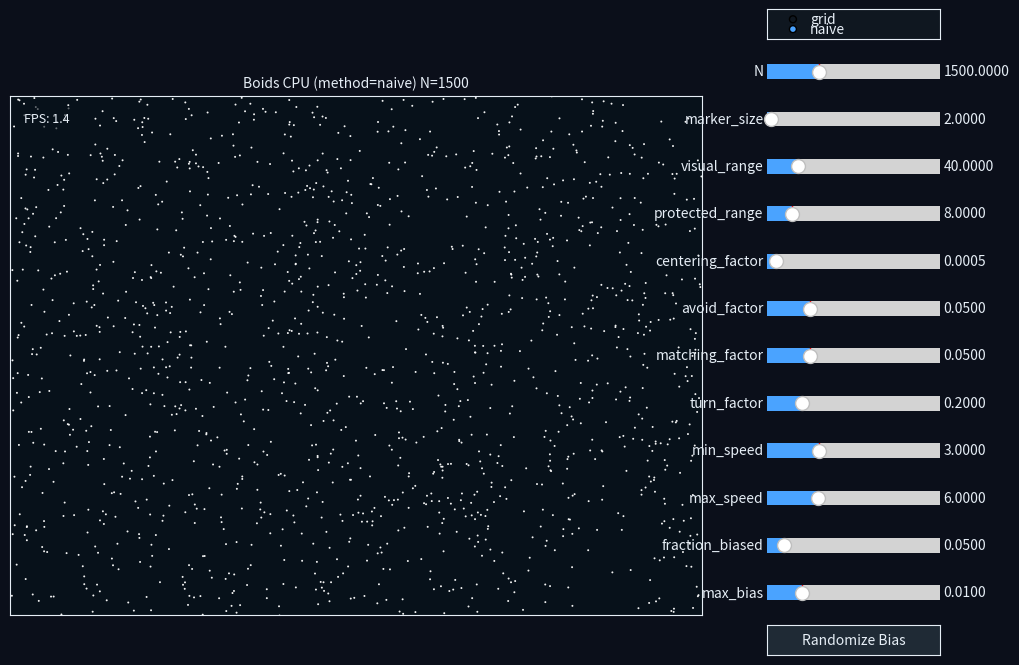

Here is the Python script that generated this plot:
# JE MOET DINGEN UIT HET LABO GEBRUIKEN !!!!!!!!
# BENCHMARKS, VERSCHILLEN THREADS ETC ETC

import numpy as np
import matplotlib.pyplot as plt
import matplotlib.animation as animation
from matplotlib.widgets import Slider, Button, RadioButtons
import time
import matplotlib.gridspec as gridspec

# dark mode palette / rc settings
BG = "#0b0f1a"        # figure background
AX_BG = "#07111a"     # main axes background
PANEL_BG = "#0f1720"  # control panel / widget axes
WIDGET_BG = "#111827"
ACCENT = "#4aa3ff"    # accent color for sliders / active radio
TEXT = "#e6eef6"      # general text color

plt.rcParams.update({
    "figure.facecolor": BG,
    "axes.facecolor": AX_BG,
    "axes.edgecolor": TEXT,
    "axes.labelcolor": TEXT,
    "xtick.color": TEXT,
    "ytick.color": TEXT,
    "text.color": TEXT,
    "savefig.facecolor": BG,
    "grid.color": "#222832"
})

# ---------- Parameters ----------
W, H = 2000, 1500     # world size
N = 1500     # initial number of boids                
visual_range = 40.0 
protected_range = 8.0 
centering_factor = 0.0005
avoid_factor = 0.05
matching_factor = 0.05
turn_factor = 0.2
margin = 100.0
min_speed = 3.0
max_speed = 6.0
dt = 1.0

# marker size (points^2 used by scatter 's' argument)
marker_size = 2.0

# bias groups (some boids have bias to left (-1) or right (+1))
fraction_biased = 0.05
max_bias = 0.01
default_bias = 0.001

# choose neighbor method: 'naive' or 'grid'
NEIGHBOR_METHOD = 'naive'

# ---------- Utilities ----------
def limit_speed(vx, vy, minspeed, maxspeed):
    sp = np.hypot(vx, vy)
    # prevent zero
    sp = np.where(sp == 0, 1e-8, sp)
    too_fast = sp > maxspeed
    too_slow = sp < minspeed
    scale = np.ones_like(sp)
    scale = np.where(too_fast, maxspeed / sp, scale)
    scale = np.where(too_slow, minspeed / sp, scale)
    return vx * scale, vy * scale

# ---------- Boids state ----------
def create_boids(num):
    global N, pos, angles, vel, bias_group, bias_val
    N = int(max(1, round(num)))
    # positions and velocities as Nx arrays
    pos = np.random.rand(N, 2) * np.array([W, H])
    angles = np.random.rand(N) * 2 * np.pi
    vel = np.column_stack((np.cos(angles), np.sin(angles)))
    # scale initial velocities to avg speed ~ (min+max)/2
    v0 = (min_speed + max_speed) / 2.0
    vel *= v0
    bias_group = np.zeros(N, dtype=np.int8)  # 0 = none, 1 = right, -1 = left
    bias_val = np.full(N, default_bias)
    # do not randomize bias here; apply_bias_randomization() will be called later when UI is ready

# create initial boids
create_boids(N)

# ---------- Spatial grid helper ----------
def make_grid_index(pos, cell_size):
    # returns integer grid coords (gx, gy) and 1D flat index
    g = np.floor(pos / cell_size).astype(int)
    return g

def grid_neighbors(pos, cell_size, vr):
    # Build a hash map of grid cell -> list of boid indices
    N = pos.shape[0]
    g = make_grid_index(pos, cell_size)
    keys = (g[:,0].astype(np.int64) << 32) ^ (g[:,1].astype(np.int64) & 0xffffffff)
    # naive python dict building (still much faster than O(N^2) for large N)
    cell_map = {}
    for i, key in enumerate(keys):
        cell_map.setdefault(key, []).append(i)
    # For each boid, look in neighbour cells and collect candidate indices
    neighbor_list = [[] for _ in range(N)]
    offsets = [(-1,-1),(-1,0),(-1,1),(0,-1),(0,0),(0,1),(1,-1),(1,0),(1,1)]
    for i in range(N):
        gx, gy = g[i]
        cand = []
        for ox, oy in offsets:
            key = ((gx+ox) << 32) ^ ((gy+oy) & 0xffffffff)
            if key in cell_map:
                cand.extend(cell_map[key])
        neighbor_list[i] = cand
    return neighbor_list

# ---------- Update functions ----------
def update_naive(pos, vel):
    N = pos.shape[0]
    new_vel = vel.copy()
    for i in range(N):
        close_dx = 0.0
        close_dy = 0.0
        xavg = 0.0
        yavg = 0.0
        vxavg = 0.0
        vyavg = 0.0
        neighbors = 0
        xi, yi = pos[i]
        for j in range(N):
            if i == j: continue
            dx = xi - pos[j,0]
            dy = yi - pos[j,1]
            if abs(dx) < visual_range and abs(dy) < visual_range:
                sd = dx*dx + dy*dy
                if sd < protected_range*protected_range:
                    close_dx += dx
                    close_dy += dy
                elif sd < visual_range*visual_range:
                    xavg += pos[j,0]
                    yavg += pos[j,1]
                    vxavg += vel[j,0]
                    vyavg += vel[j,1]
                    neighbors += 1
        if neighbors > 0:
            xavg /= neighbors
            yavg /= neighbors
            vxavg /= neighbors
            vyavg /= neighbors
            new_vel[i,0] += (xavg - xi) * centering_factor + (vxavg - vel[i,0]) * matching_factor
            new_vel[i,1] += (yavg - yi) * centering_factor + (vyavg - vel[i,1]) * matching_factor
        new_vel[i,0] += close_dx * avoid_factor
        new_vel[i,1] += close_dy * avoid_factor

        # edges
        if pos[i,0] < margin: new_vel[i,0] += turn_factor
        if pos[i,0] > W - margin: new_vel[i,0] -= turn_factor
        if pos[i,1] < margin: new_vel[i,1] += turn_factor
        if pos[i,1] > H - margin: new_vel[i,1] -= turn_factor

        # bias
        if bias_group[i] == 1:
            new_vel[i,0] = (1 - bias_val[i]) * new_vel[i,0] + bias_val[i] * 1.0
        elif bias_group[i] == -1:
            new_vel[i,0] = (1 - bias_val[i]) * new_vel[i,0] + bias_val[i] * -1.0

    # limit speed
    new_vx, new_vy = limit_speed(new_vel[:,0], new_vel[:,1], min_speed, max_speed)
    new_vel[:,0] = new_vx
    new_vel[:,1] = new_vy
    pos[:] = pos + new_vel * dt
    vel[:] = new_vel

def update_grid(pos, vel):
    cell_size = visual_range
    neighbor_list = grid_neighbors(pos, cell_size, visual_range)
    N = pos.shape[0]
    new_vel = vel.copy()
    for i in range(N):
        xi, yi = pos[i]
        close_dx = 0.0
        close_dy = 0.0
        xavg = yavg = vxavg = vyavg = 0.0
        neighbors = 0
        for j in neighbor_list[i]:
            if j == i: continue
            dx = xi - pos[j,0]
            dy = yi - pos[j,1]
            # exact circular check
            sd = dx*dx + dy*dy
            if sd < protected_range*protected_range:
                close_dx += dx
                close_dy += dy
            elif sd < visual_range*visual_range:
                xavg += pos[j,0]
                yavg += pos[j,1]
                vxavg += vel[j,0]
                vyavg += vel[j,1]
                neighbors += 1
        if neighbors > 0:
            xavg /= neighbors
            yavg /= neighbors
            vxavg /= neighbors
            vyavg /= neighbors
            new_vel[i,0] += (xavg - xi) * centering_factor + (vxavg - vel[i,0]) * matching_factor
            new_vel[i,1] += (yavg - yi) * centering_factor + (vyavg - vel[i,1]) * matching_factor
        new_vel[i,0] += close_dx * avoid_factor
        new_vel[i,1] += close_dy * avoid_factor

        # edges
        if pos[i,0] < margin: new_vel[i,0] += turn_factor
        if pos[i,0] > W - margin: new_vel[i,0] -= turn_factor
        if pos[i,1] < margin: new_vel[i,1] += turn_factor
        if pos[i,1] > H - margin: new_vel[i,1] -= turn_factor

        # bias
        if bias_group[i] == 1:
            new_vel[i,0] = (1 - bias_val[i]) * new_vel[i,0] + bias_val[i] * 1.0
        elif bias_group[i] == -1:
            new_vel[i,0] = (1 - bias_val[i]) * new_vel[i,0] + bias_val[i] * -1.0

    # limit speed
    new_vx, new_vy = limit_speed(new_vel[:,0], new_vel[:,1], min_speed, max_speed)
    new_vel[:,0] = new_vx
    new_vel[:,1] = new_vy
    pos[:] = pos + new_vel * dt
    vel[:] = new_vel

# ---------- Animation / main loop with interactive controls ----------
# use a reasonable figure size and smaller markers to reduce overlap
fig_w = min(12, W / 150.0)
fig_h = min(9, H / 150.0)

# use GridSpec to create a left main plot and a right controls column
# Slider configuration: (label, min, max, init)
slider_specs = [
    ("N", 10, 5000, N),
    ("marker_size", 1.0, 40.0, marker_size),
    ("visual_range", 5.0, 200.0, visual_range),
    ("protected_range", 1.0, 50.0, protected_range),
    ("centering_factor", 0.0, 0.01, centering_factor),
    ("avoid_factor", 0.0, 0.2, avoid_factor),
    ("matching_factor", 0.0, 0.2, matching_factor),
    ("turn_factor", 0.0, 1.0, turn_factor),
    ("min_speed", 0.0, 10.0, min_speed),
    ("max_speed", 0.1, 20.0, max_speed),
    ("fraction_biased", 0.0, 0.5, fraction_biased),
    ("max_bias", 0.0, 0.05, max_bias),
]

n_sliders = len(slider_specs)
# rows: 1 for radio, n_sliders for sliders, 1 for button, plus a small buffer row
n_rows = max(6, 1 + n_sliders + 1 + 1)
fig = plt.figure(figsize=(fig_w, fig_h))
gs = gridspec.GridSpec(n_rows, 2, width_ratios=[4, 1], figure=fig, wspace=0.15, hspace=0.6)

# main axes on the left spanning all rows
ax = fig.add_subplot(gs[:, 0])
ax.set_facecolor(AX_BG)
# use an explicit sizes array so we can update it at runtime
sizes = np.full(N, marker_size)
scat = ax.scatter(pos[:,0], pos[:,1], s=sizes, linewidths=0, alpha=0.95, c='#ffffff')
ax.set_xlim(0, W)
ax.set_ylim(0, H)
ax.set_xticks([])
ax.set_yticks([])
ax.set_aspect('equal', adjustable='box')
ax.set_title("Boids CPU (method={}) N={}".format(NEIGHBOR_METHOD, N), fontsize=10, color=TEXT)

# add FPS display text (top-left)
fps_text = ax.text(0.02, 0.97, "", transform=ax.transAxes, color=TEXT, fontsize=9,
                   ha='left', va='top', bbox=dict(facecolor=AX_BG, edgecolor='none', alpha=0.6))

# controls column on the right: radio at top (row 0), sliders rows 1..n_sliders, button at last non-buffer row
ax_radio = fig.add_subplot(gs[0, 1])
ax_radio.set_facecolor(PANEL_BG)
radio = RadioButtons(ax_radio, ('grid', 'naive'), active=0 if NEIGHBOR_METHOD=='grid' else 1, activecolor=ACCENT)
# ensure radio labels are visible on dark bg
for lbl in radio.labels:
    lbl.set_color(TEXT)
# style slider axes and widgets
sliders = {}
for i, (name, mn, mx, init) in enumerate(slider_specs):
    ax_sl = fig.add_subplot(gs[1 + i, 1])
    ax_sl.set_facecolor(PANEL_BG)
    s = Slider(ax_sl, name, mn, mx, valinit=float(init), valfmt='%1.4f')
    # widget text colors
    try:
        s.label.set_color(TEXT)
        s.valtext.set_color(TEXT)
        s.ax.patch.set_facecolor(PANEL_BG)
        s.poly.set_facecolor(ACCENT)
    except Exception:
        pass
    sliders[name] = s

# place button near the bottom of the controls column
ax_button = fig.add_subplot(gs[1 + n_sliders, 1])
ax_button.set_facecolor(PANEL_BG)
btn = Button(ax_button, 'Randomize Bias', color="#1f2a35", hovercolor="#26333f")
# button label color
try:
    btn.label.set_color(TEXT)
except Exception:
    pass

# helper to (re)assign bias groups/values
def apply_bias_randomization():
    global bias_group, bias_val, fraction_biased, max_bias
    num_biased = int(N * fraction_biased)
    bias_group[:] = 0
    if num_biased > 0:
        inds = np.random.choice(N, num_biased, replace=False)
        half = num_biased // 2
        bias_group[inds[:half]] = 1
        bias_group[inds[half:]] = -1
        # bias strength per biased boid uniformly in [default_bias, max_bias]
        if max_bias <= default_bias:
            bias_val[:] = default_bias
        else:
            vals = np.random.rand(num_biased) * (max_bias - default_bias) + default_bias
            bias_val[:] = default_bias
            bias_val[inds] = vals

# initial bias application (respect current fraction/max_bias)
apply_bias_randomization()

# callbacks for sliders
def on_slider_change(val, name):
    global visual_range, protected_range, centering_factor, avoid_factor
    global matching_factor, turn_factor, min_speed, max_speed
    global fraction_biased, max_bias, N, marker_size, sizes
    if name == "N":
        newN = int(max(1, round(float(val))))
        if newN != N:
            create_boids(newN)
            # apply bias after re-creating arrays
            apply_bias_randomization()
            # update scatter offsets and sizes for new N
            try:
                scat.set_offsets(pos)
                sizes = np.full(N, marker_size)
                scat.set_sizes(sizes)
            except NameError:
                pass
            # update title to reflect new N
            try:
                ax.set_title("Boids CPU (method={}) N={}".format(NEIGHBOR_METHOD, N), color=TEXT)
            except NameError:
                pass
        return
    if name == "marker_size":
        marker_size = float(val)
        try:
            sizes = np.full(N, marker_size)
            scat.set_sizes(sizes)
        except NameError:
            pass
        return
    if name == "visual_range":
        visual_range = float(val)
    elif name == "protected_range":
        protected_range = float(val)
    elif name == "centering_factor":
        centering_factor = float(val)
    elif name == "avoid_factor":
        avoid_factor = float(val)
    elif name == "matching_factor":
        matching_factor = float(val)
    elif name == "turn_factor":
        turn_factor = float(val)
    elif name == "min_speed":
        min_speed = float(val)
        # ensure min <= max
        if min_speed >= max_speed:
            max_speed = min_speed + 0.1
            sliders["max_speed"].set_val(max_speed)
    elif name == "max_speed":
        max_speed = float(val)
        if max_speed <= min_speed:
            min_speed = max_speed - 0.1
            if min_speed < 0.0:
                min_speed = 0.0
            sliders["min_speed"].set_val(min_speed)
    elif name == "fraction_biased":
        fraction_biased = float(val)
        apply_bias_randomization()
    elif name == "max_bias":
        max_bias = float(val)
        apply_bias_randomization()

# attach callbacks
for name, s in sliders.items():
    s.on_changed(lambda v, n=name: on_slider_change(v, n))

def radio_changed(label):
    global NEIGHBOR_METHOD
    NEIGHBOR_METHOD = label
    ax.set_title("Boids CPU (method={}) N={}".format(NEIGHBOR_METHOD, N), color=TEXT)
radio.on_clicked(radio_changed)

def button_clicked(event):
    apply_bias_randomization()
btn.on_clicked(button_clicked)

# benchmarking
frame_times = []
frame_count = 0
start_time = time.perf_counter()

def animate(frame):
    global frame_count
    t0 = time.perf_counter()
    if NEIGHBOR_METHOD == 'naive':
        update_naive(pos, vel)
    else:
        update_grid(pos, vel)
    t1 = time.perf_counter()
    frame_times.append((t1 - t0)*1000.0)
    frame_count += 1
    # compute short-term average (last 30 frames) for stable FPS reading
    if frame_times:
        recent = frame_times[-30:]
        avg_ms = np.mean(recent)
        fps = (1000.0 / avg_ms) if avg_ms > 0 else 0.0
        fps_text.set_text(f"FPS: {fps:.1f}")
    if frame_count % 30 == 0:
        avg = np.mean(frame_times[-30:])
        print(f"avg frame time (last 30): {avg:.2f} ms")
    scat.set_offsets(pos)
    return scat, fps_text

ani = animation.FuncAnimation(fig, animate, frames=10000, interval=1, blit=True)
plt.show()

# Print summary on close
end_time = time.perf_counter()
duration = end_time - start_time
if frame_times:
    print("Overall avg frame time (ms):", np.mean(frame_times))
    print("Median frame time (ms):", np.median(frame_times))
    print("Total frames:", frame_count, "wall-clock sec:", duration)
    print("FPS (frames/sec):", frame_count / duration)
